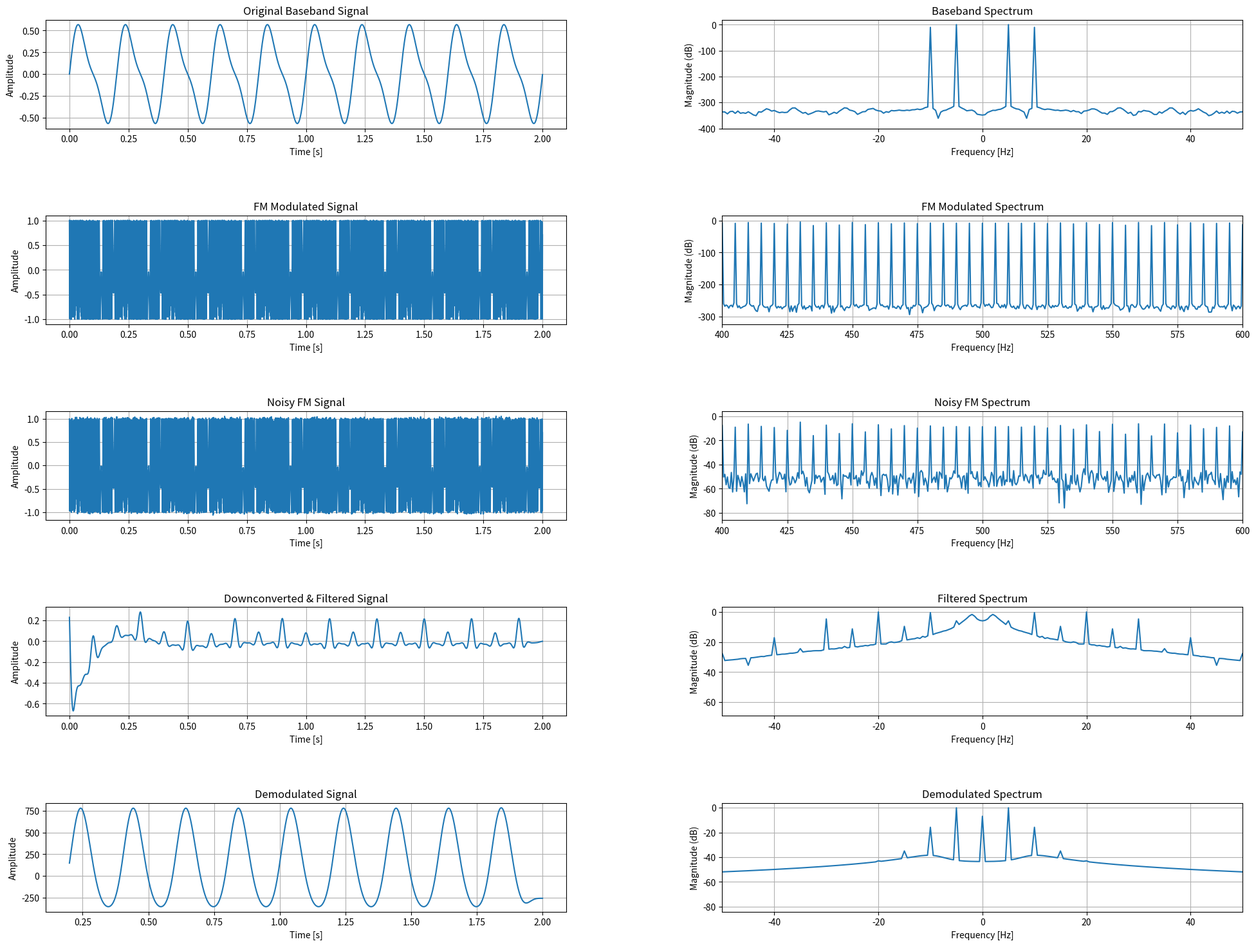

Reproduce this figure in Python.
import numpy as np
import matplotlib.pyplot as plt
from scipy.signal import butter, filtfilt, hilbert
from matplotlib import gridspec

# FM调制函数
def fm_modulate(baseband, fs, f0, freq_shift):
    """
    改进的FM调制函数
    参数：
        baseband : 基带信号
        fs     : 采样率 (Hz)
        f0     : 载波频率 (Hz)
        freq_shift: 最大频率偏移 (Hz)
    返回：
        已调制的FM信号（实数）
    """
    # 计算调制信号的积分（归一化到[-1,1]）
    integrated = np.cumsum(baseband) / fs
    integrated /= np.max(np.abs(integrated))  # 归一化积分
    
    # 相位
    phase = 2 * np.pi * f0 * np.arange(len(baseband))/fs + 2 * np.pi * freq_shift * integrated
    return np.cos(phase)

# FM解调函数（希尔伯特变换）
def fm_demodulate(fm_signal, fs, f0, cutoff):
    """
    改进的FM解调函数
    参数：
        fm_signal : 接收到的FM信号（实数）
        fs     : 采样率 (Hz)
        f0     : 载波频率 (Hz)
        cutoff : 低通截止频率 (Hz)
    返回：
        解调后的基带信号
    """
    # 生成解析信号
    analytic_signal = hilbert(fm_signal)
    
    # 计算瞬时相位（解卷绕）
    instantaneous_phase = np.unwrap(np.angle(analytic_signal))
        
    # 计算瞬时频率（差分相位）
    instantaneous_freq = (np.diff(instantaneous_phase) * fs) / (2 * np.pi)
    
    # 去直流分量
    demodulated = instantaneous_freq - f0
    
    # 低通滤波
    return low_pass_filter(demodulated, fs, cutoff)

# 低通滤波器
def low_pass_filter(signal_data, fs, cutoff_freq, order=4):
    nyquist = 0.5 * fs
    normal_cutoff = cutoff_freq / nyquist
    b, a = butter(order, normal_cutoff, btype='low')
    return filtfilt(b, a, signal_data)

# 高通滤波器
def high_pass_filter(signal_data, fs, cutoff_freq, order=4):
    nyquist = 0.5 * fs
    normal_cutoff = cutoff_freq / nyquist
    b, a = butter(order, normal_cutoff, btype='high')
    return filtfilt(b, a, signal_data)

# 添加实部噪声
def add_noise(signal, snr_db):
    """
    添加高斯白噪声（实数）
    参数：
        signal : 输入信号
        snr_db : 信噪比 (dB)
    返回：
        加噪信号
    """
    signal_power = np.mean(signal**2)
    noise_power = signal_power / (10 ** (snr_db / 10))
    noise = np.random.normal(0, np.sqrt(noise_power), len(signal))
    
    return signal + noise

# 绘图函数
def plot_time_domain(signal_data, t, ax, title):
    ax.plot(t, signal_data)
    ax.set_title(title)
    ax.set_xlabel("Time [s]")
    ax.set_ylabel("Amplitude")
    ax.grid(True)

def plot_frequency_domain(signal_data, fs, ax, title):
    N = len(signal_data)
    freq = np.fft.fftfreq(N, 1/fs)
    signal_freq = np.fft.fft(signal_data)
    signal_freq = np.fft.fftshift(signal_freq)
    freq = np.fft.fftshift(freq)
    magnitude = 20 * np.log10(np.abs(signal_freq)/np.max(np.abs(signal_freq)))  #dB
    ax.plot(freq, magnitude)
    ax.set_title(title)
    ax.set_xlabel("Frequency [Hz]")
    ax.set_ylabel("Magnitude (dB)")
    ax.grid(True)
    return freq, magnitude

# 参数设置
fs = 4000 #采样频率
T = 2 #采样时间
t = np.arange(0, T, 1/fs)
f0 = 500 #载波频率
freq_shift = 50 #频率偏移量

# 生成基带信号
f1 = 5 #频率为5的正弦波
f2 = 10 #频率为10的正弦波
baseband = 0.5 * (np.sin(2 * np.pi * f1 * t) + 0.3 * np.sin(2 * np.pi * f2 * t)) #实例：两个正弦波叠加

# 信号处理流程

modulated = fm_modulate(baseband, fs, f0, freq_shift)

snr_db = 30 #添加一个信噪比为30的噪声
noisy_signal = add_noise(modulated, snr_db)

demodulated = fm_demodulate(noisy_signal, fs, f0, cutoff = f2) #PS:cutoff需>=baseband中最高频率(此处f2)

# 数组长度减少之后对齐处理
valid_idx = int(0.1*len(demodulated))
t_valid = t[valid_idx:-1]  # 时间轴对齐
demod_valid = demodulated[valid_idx:]

# 下变频处理
carrier = np.cos(2 * np.pi * f0 * t)
downconverted = noisy_signal * carrier
filtered_signal = low_pass_filter(downconverted, fs, 30)
filtered_signal_hp = high_pass_filter(filtered_signal, fs, 2)

# 绘图设置
fig = plt.figure(figsize=(24, 18))
gs = gridspec.GridSpec(5, 2, figure=fig)
gs.update(wspace=0.3, hspace=0.8)

# 时域图
ax1 = fig.add_subplot(gs[0, 0])
plot_time_domain(baseband, t, ax1, "Original Baseband Signal")

ax2 = fig.add_subplot(gs[1, 0])
plot_time_domain(modulated, t, ax2, "FM Modulated Signal")

ax3 = fig.add_subplot(gs[2, 0])
plot_time_domain(noisy_signal, t, ax3, "Noisy FM Signal")

ax4 = fig.add_subplot(gs[3, 0])
plot_time_domain(filtered_signal_hp, t, ax4, "Downconverted & Filtered Signal")

ax5 = fig.add_subplot(gs[4, 0])
plot_time_domain(demod_valid, t_valid, ax5, "Demodulated Signal")

# 频域图
ax6 = fig.add_subplot(gs[0, 1])
plot_frequency_domain(baseband, fs, ax6, "Baseband Spectrum")
ax6.set_xlim(-50, 50)

ax7 = fig.add_subplot(gs[1, 1])
plot_frequency_domain(modulated, fs, ax7, "FM Modulated Spectrum")
ax7.set_xlim(f0-100, f0+100)

ax8 = fig.add_subplot(gs[2, 1])
plot_frequency_domain(noisy_signal, fs, ax8, "Noisy FM Spectrum")
ax8.set_xlim(f0-100, f0+100)

ax9 = fig.add_subplot(gs[3, 1])
plot_frequency_domain(filtered_signal_hp, fs, ax9, "Filtered Spectrum")
ax9.set_xlim(-50, 50)

ax10 = fig.add_subplot(gs[4, 1])
plot_frequency_domain(demod_valid, fs, ax10, "Demodulated Spectrum")
ax10.set_xlim(-50, 50)

plt.tight_layout()
plt.show()
